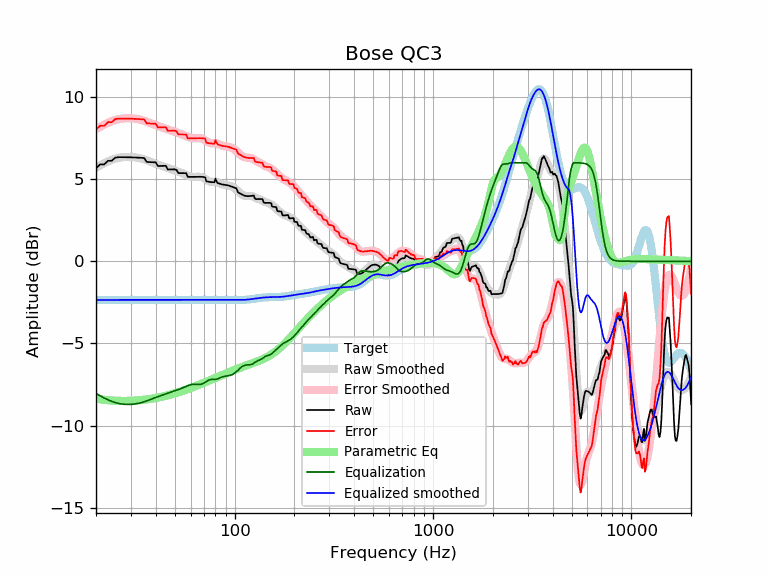

The data file committed next to this chart (first rows):
frequency, raw, error, smoothed, error_smoothed, equalization, parametric_eq, equalized_raw, equalized_smoothed, target
20, 5.68, 8.03, 5.69, 8.04, -8.04, -8.36, -2.36, -2.35, -2.35
21, 5.90, 8.25, 5.84, 8.19, -8.19, -8.40, -2.29, -2.35, -2.35
22, 5.90, 8.25, 5.97, 8.32, -8.32, -8.43, -2.43, -2.35, -2.35
23, 6.12, 8.47, 6.08, 8.44, -8.44, -8.46, -2.31, -2.35, -2.35
24, 6.12, 8.47, 6.18, 8.53, -8.53, -8.48, -2.41, -2.35, -2.35
25, 6.31, 8.66, 6.25, 8.60, -8.60, -8.49, -2.29, -2.35, -2.35
26, 6.34, 8.69, 6.30, 8.65, -8.65, -8.50, -2.31, -2.35, -2.35
27, 6.34, 8.69, 6.34, 8.69, -8.69, -8.50, -2.35, -2.35, -2.35
28, 6.34, 8.69, 6.36, 8.71, -8.71, -8.50, -2.37, -2.35, -2.35
29, 6.34, 8.69, 6.36, 8.71, -8.71, -8.50, -2.38, -2.35, -2.35
30, 6.33, 8.68, 6.36, 8.71, -8.71, -8.49, -2.38, -2.35, -2.35
31, 6.32, 8.68, 6.34, 8.69, -8.69, -8.49, -2.37, -2.35, -2.35
32, 6.32, 8.67, 6.32, 8.67, -8.67, -8.48, -2.35, -2.35, -2.35
33, 6.31, 8.66, 6.29, 8.64, -8.64, -8.46, -2.33, -2.35, -2.35
34, 6.30, 8.65, 6.25, 8.60, -8.60, -8.45, -2.30, -2.35, -2.35
35, 6.29, 8.64, 6.20, 8.55, -8.55, -8.43, -2.27, -2.35, -2.35
36, 6.05, 8.40, 6.15, 8.50, -8.50, -8.41, -2.45, -2.35, -2.35
37, 6.04, 8.39, 6.10, 8.45, -8.45, -8.39, -2.41, -2.35, -2.35
38, 6.03, 8.39, 6.04, 8.40, -8.40, -8.37, -2.36, -2.35, -2.35
39, 6.03, 8.38, 5.99, 8.34, -8.34, -8.35, -2.32, -2.35, -2.35
40, 6.03, 8.38, 5.94, 8.29, -8.29, -8.32, -2.27, -2.35, -2.35
41, 5.80, 8.15, 5.89, 8.24, -8.24, -8.30, -2.44, -2.35, -2.35
42, 5.80, 8.15, 5.85, 8.20, -8.20, -8.27, -2.40, -2.35, -2.35
43, 5.81, 8.16, 5.80, 8.16, -8.16, -8.25, -2.35, -2.35, -2.35
44, 5.81, 8.16, 5.76, 8.11, -8.11, -8.22, -2.30, -2.35, -2.35
45, 5.82, 8.17, 5.72, 8.07, -8.07, -8.19, -2.26, -2.35, -2.35
46, 5.59, 7.94, 5.68, 8.04, -8.04, -8.16, -2.44, -2.35, -2.35
47, 5.59, 7.95, 5.65, 8.00, -8.00, -8.13, -2.40, -2.35, -2.35
48, 5.60, 7.95, 5.61, 7.96, -7.96, -8.10, -2.36, -2.35, -2.35
49, 5.60, 7.95, 5.57, 7.92, -7.92, -8.07, -2.32, -2.35, -2.35
50, 5.60, 7.95, 5.53, 7.89, -7.89, -8.04, -2.29, -2.35, -2.35
51, 5.56, 7.91, 5.50, 7.85, -7.85, -8.01, -2.29, -2.35, -2.35
52, 5.37, 7.72, 5.46, 7.81, -7.81, -7.98, -2.44, -2.35, -2.35
53, 5.37, 7.72, 5.42, 7.77, -7.77, -7.95, -2.40, -2.35, -2.35
54, 5.37, 7.72, 5.38, 7.73, -7.73, -7.91, -2.37, -2.35, -2.35
55, 5.37, 7.72, 5.34, 7.69, -7.69, -7.88, -2.33, -2.35, -2.35
56, 5.37, 7.72, 5.30, 7.65, -7.65, -7.85, -2.29, -2.35, -2.35
57, 5.37, 7.72, 5.26, 7.61, -7.61, -7.82, -2.25, -2.35, -2.35
58, 5.14, 7.49, 5.22, 7.58, -7.58, -7.78, -2.44, -2.35, -2.35
59, 5.14, 7.49, 5.19, 7.54, -7.54, -7.75, -2.40, -2.35, -2.35
60, 5.14, 7.49, 5.17, 7.52, -7.52, -7.72, -2.38, -2.35, -2.35
61, 5.14, 7.49, 5.15, 7.50, -7.50, -7.69, -2.36, -2.35, -2.35
62, 5.14, 7.49, 5.14, 7.49, -7.49, -7.65, -2.35, -2.35, -2.35
63, 5.14, 7.49, 5.14, 7.49, -7.49, -7.62, -2.35, -2.35, -2.35
64, 5.14, 7.49, 5.14, 7.50, -7.50, -7.59, -2.35, -2.35, -2.35
65, 5.14, 7.50, 5.15, 7.50, -7.50, -7.56, -2.36, -2.35, -2.35
66, 5.15, 7.50, 5.15, 7.50, -7.50, -7.52, -2.36, -2.35, -2.35
67, 5.15, 7.50, 5.14, 7.50, -7.50, -7.49, -2.35, -2.35, -2.35
68, 5.14, 7.50, 5.13, 7.48, -7.48, -7.46, -2.33, -2.35, -2.35
69, 5.14, 7.49, 5.10, 7.45, -7.45, -7.43, -2.31, -2.35, -2.35
70, 5.13, 7.48, 5.06, 7.41, -7.41, -7.40, -2.28, -2.35, -2.35
71, 5.11, 7.47, 5.01, 7.36, -7.36, -7.37, -2.25, -2.35, -2.35
72, 4.87, 7.22, 4.96, 7.32, -7.32, -7.33, -2.45, -2.35, -2.35
73, 4.85, 7.21, 4.92, 7.27, -7.27, -7.30, -2.42, -2.35, -2.35
74, 4.84, 7.19, 4.88, 7.23, -7.23, -7.27, -2.39, -2.35, -2.35
75, 4.83, 7.18, 4.86, 7.21, -7.21, -7.24, -2.38, -2.35, -2.35
76, 4.82, 7.18, 4.84, 7.19, -7.19, -7.21, -2.37, -2.35, -2.35
77, 4.82, 7.17, 4.84, 7.19, -7.19, -7.18, -2.37, -2.35, -2.35
78, 4.82, 7.17, 4.84, 7.19, -7.19, -7.15, -2.38, -2.35, -2.35
79, 4.81, 7.16, 4.84, 7.19, -7.19, -7.13, -2.38, -2.35, -2.35
... 553 more rows
